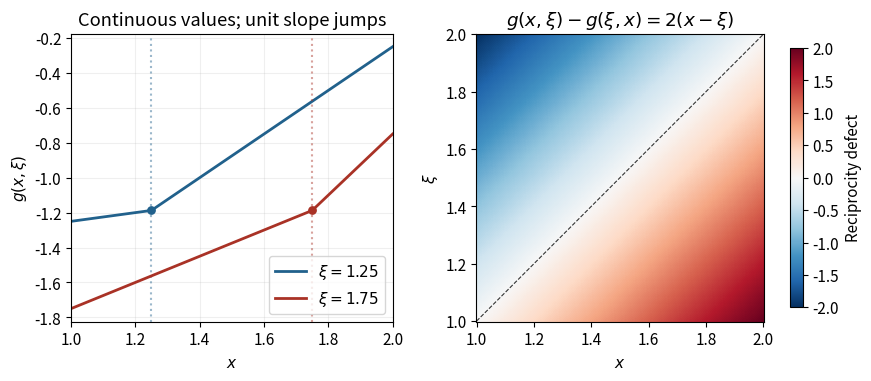

Python code for this plot: (Note: this script raises an exception after producing the figure.)
"""Original coupled-endpoint Green-kernel figure; writes matching PNG to CWD.

Tested with Python 3.14, NumPy 2.3.5, Matplotlib 3.10.7.
"""
from pathlib import Path
import numpy as np
import matplotlib
matplotlib.use('Agg')
import matplotlib.pyplot as plt

plt.rcParams.update({'font.size': 11, 'figure.facecolor': 'white',
                     'axes.facecolor': 'white', 'savefig.facecolor': 'white'})

def green(x, source):
    return (source-1)*x+1-2*source+np.maximum(x-source,0)

fig, axes = plt.subplots(1, 2, figsize=(8.6, 3.7), layout='constrained')
x=np.linspace(1,2,601)
for source,color in [(1.25,'#21618c'),(1.75,'#a93226')]:
    axes[0].plot(x,green(x,source),color=color,lw=2,label=rf'$\xi={source}$')
    axes[0].scatter([source],[green(source,source)],color=color,s=28,zorder=3)
    axes[0].axvline(source,color=color,ls=':',alpha=.45)
axes[0].set(xlabel='$x$',ylabel=r'$g(x,\xi)$',xlim=(1,2),
            title='Continuous values; unit slope jumps')
axes[0].grid(alpha=.2)
axes[0].legend(loc='lower right')
source=np.linspace(1,2,251)
X,S=np.meshgrid(x,source)
defect=green(X,S)-green(S,X)
im=axes[1].pcolormesh(X,S,defect,shading='auto',cmap='RdBu_r',vmin=-2,vmax=2,rasterized=True)
axes[1].plot([1,2],[1,2],color='#333',lw=.8,ls='--')
axes[1].set(xlabel='$x$',ylabel=r'$\xi$',title=r'$g(x,\xi)-g(\xi,x)=2(x-\xi)$',aspect='equal')
fig.colorbar(im,ax=axes[1],label='Reciprocity defect',shrink=.9)
fig.savefig(Path(__file__).with_suffix('.png').name,dpi=110,facecolor='white',transparent=False)
